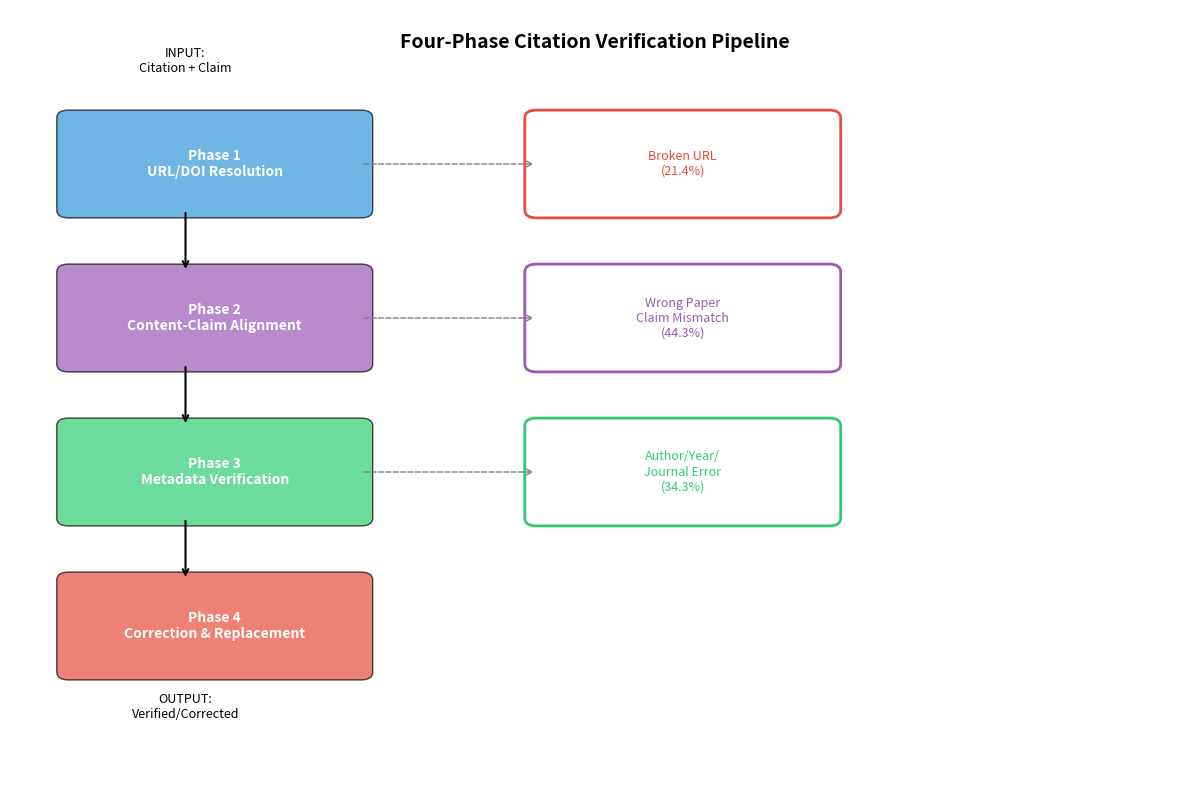
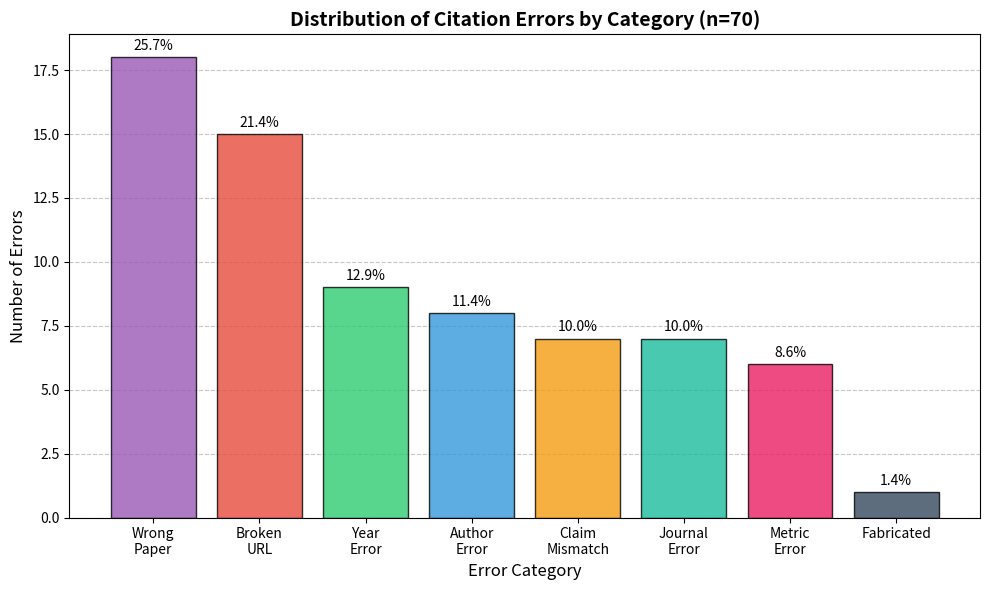
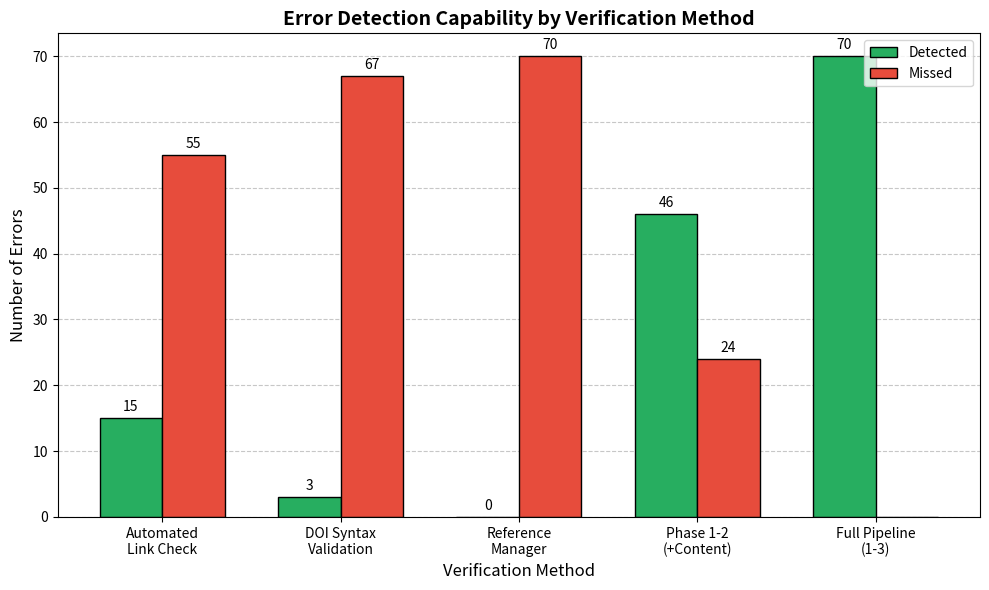
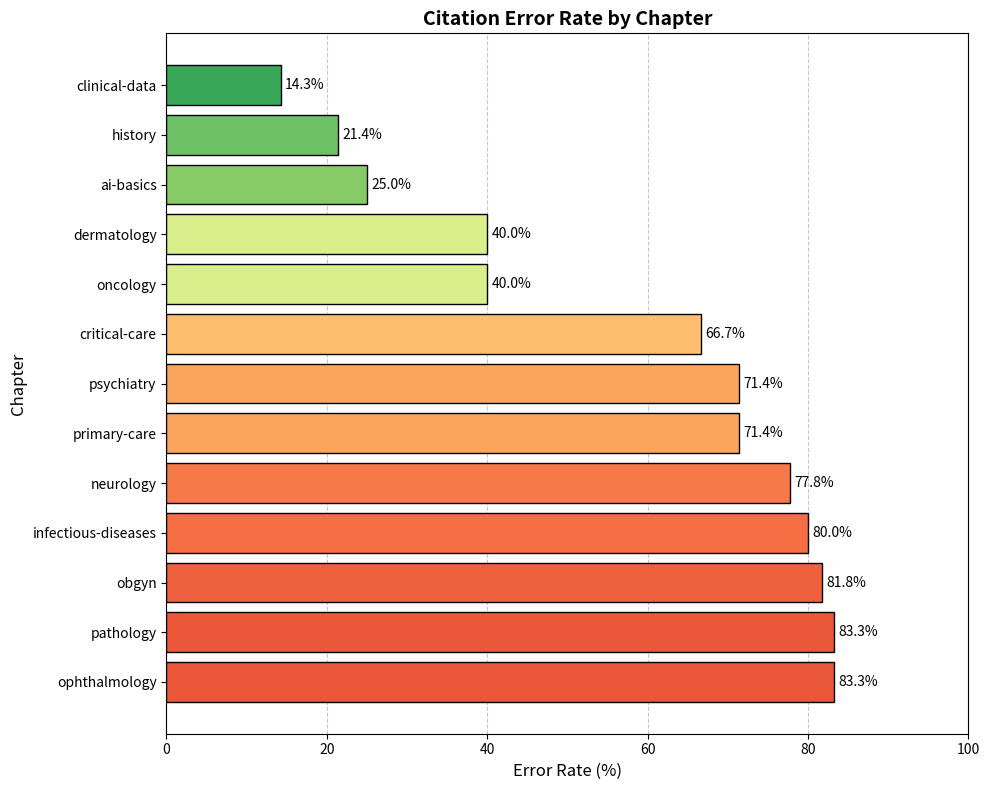
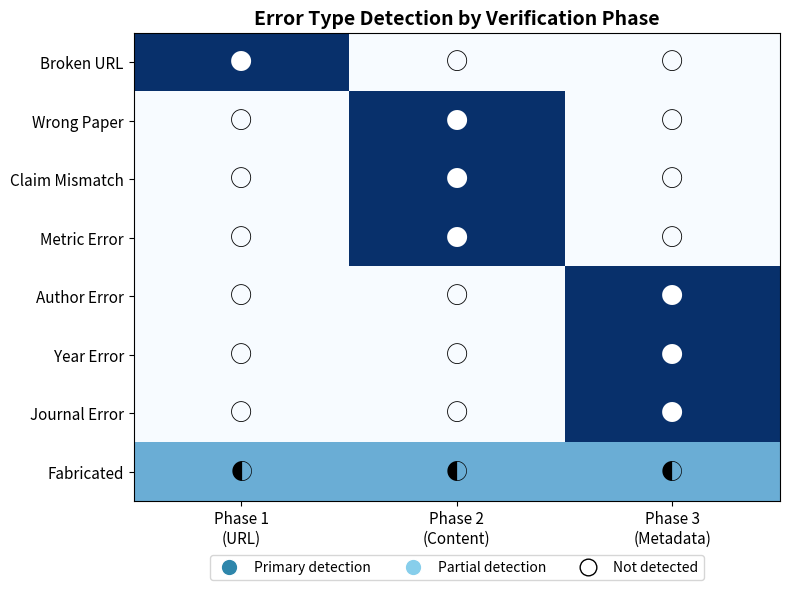
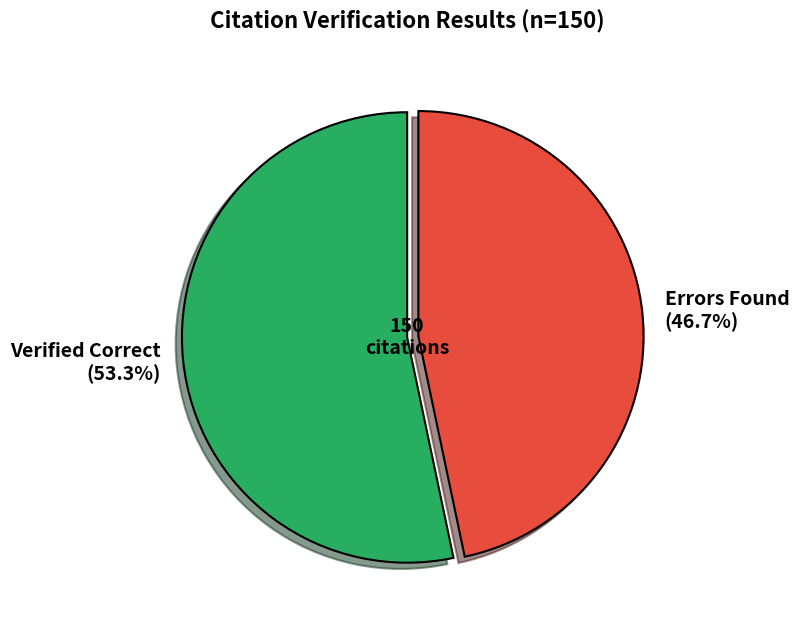

Write Python code to recreate these figures, in order.
#!/usr/bin/env python3
"""
Figure Generator for Citation Verification Paper

Generates publication-quality figures for the research paper.

Requires: matplotlib, seaborn, pandas
Install: pip install matplotlib seaborn pandas
"""

import json
import argparse
from pathlib import Path
from typing import Dict, List, Optional

try:
    import matplotlib.pyplot as plt
    import matplotlib.patches as mpatches
    import seaborn as sns
    import pandas as pd
    PLOTTING_AVAILABLE = True
except ImportError:
    PLOTTING_AVAILABLE = False
    print("Warning: matplotlib/seaborn not installed. Install with: pip install matplotlib seaborn pandas")


# Publication-quality settings
FIGURE_DPI = 300
FIGURE_FORMAT = 'png'  # or 'pdf', 'svg'

# Color palette (colorblind-friendly)
COLORS = {
    'broken_url': '#E74C3C',      # Red
    'wrong_paper': '#9B59B6',     # Purple
    'author_error': '#3498DB',    # Blue
    'year_error': '#2ECC71',      # Green
    'claim_mismatch': '#F39C12',  # Orange
    'journal_error': '#1ABC9C',   # Teal
    'metric_error': '#E91E63',    # Pink
    'fabricated': '#34495E',      # Dark gray
    'verified': '#27AE60',        # Green
}


def load_report(report_path: str) -> Dict:
    """Load verification report from JSON."""
    with open(report_path, 'r', encoding='utf-8') as f:
        return json.load(f)


def figure_1_pipeline_diagram(output_dir: Path) -> None:
    """
    Figure 1: Four-Phase Pipeline Diagram

    Creates a flowchart showing the verification pipeline.
    """
    if not PLOTTING_AVAILABLE:
        return

    fig, ax = plt.subplots(figsize=(12, 8))
    ax.set_xlim(0, 10)
    ax.set_ylim(0, 10)
    ax.axis('off')

    # Phase boxes
    phases = [
        (1.5, 8, 'Phase 1\nURL/DOI Resolution', '#3498DB'),
        (1.5, 6, 'Phase 2\nContent-Claim Alignment', '#9B59B6'),
        (1.5, 4, 'Phase 3\nMetadata Verification', '#2ECC71'),
        (1.5, 2, 'Phase 4\nCorrection & Replacement', '#E74C3C'),
    ]

    # Error outputs
    errors = [
        (5.5, 8, 'Broken URL\n(21.4%)', '#E74C3C'),
        (5.5, 6, 'Wrong Paper\nClaim Mismatch\n(44.3%)', '#9B59B6'),
        (5.5, 4, 'Author/Year/\nJournal Error\n(34.3%)', '#2ECC71'),
    ]

    # Draw phase boxes
    for x, y, text, color in phases:
        box = mpatches.FancyBboxPatch(
            (x-1, y-0.6), 2.5, 1.2,
            boxstyle="round,pad=0.1",
            facecolor=color, edgecolor='black', alpha=0.7
        )
        ax.add_patch(box)
        ax.text(x+0.25, y, text, ha='center', va='center', fontsize=10, fontweight='bold', color='white')

    # Draw error output boxes
    for x, y, text, color in errors:
        box = mpatches.FancyBboxPatch(
            (x-1, y-0.6), 2.5, 1.2,
            boxstyle="round,pad=0.1",
            facecolor='white', edgecolor=color, linewidth=2
        )
        ax.add_patch(box)
        ax.text(x+0.25, y, text, ha='center', va='center', fontsize=9, color=color)

    # Draw arrows between phases
    for i in range(3):
        ax.annotate('', xy=(1.5, phases[i+1][1]+0.6), xytext=(1.5, phases[i][1]-0.6),
                    arrowprops=dict(arrowstyle='->', color='black', lw=1.5))

    # Draw arrows to error outputs
    for i in range(3):
        ax.annotate('', xy=(errors[i][0]-1, errors[i][1]), xytext=(phases[i][0]+1.5, phases[i][1]),
                    arrowprops=dict(arrowstyle='->', color='gray', lw=1, ls='--'))

    # Title
    ax.text(5, 9.5, 'Four-Phase Citation Verification Pipeline', ha='center', fontsize=14, fontweight='bold')

    # Input/Output labels
    ax.text(1.5, 9.2, 'INPUT:\nCitation + Claim', ha='center', fontsize=9, style='italic')
    ax.text(1.5, 0.8, 'OUTPUT:\nVerified/Corrected', ha='center', fontsize=9, style='italic')

    plt.tight_layout()
    plt.savefig(output_dir / 'figure1_pipeline.png', dpi=FIGURE_DPI, bbox_inches='tight')
    plt.close()
    print(f"  Saved: figure1_pipeline.png")


def figure_2_error_distribution(report: Dict, output_dir: Path) -> None:
    """
    Figure 2: Error Distribution Bar Chart

    Shows the distribution of error types.
    """
    if not PLOTTING_AVAILABLE:
        return

    # Extract data from report or use provided data
    categories = ['Wrong\nPaper', 'Broken\nURL', 'Year\nError', 'Author\nError',
                  'Claim\nMismatch', 'Journal\nError', 'Metric\nError', 'Fabricated']
    counts = [18, 15, 9, 8, 7, 7, 6, 1]
    percentages = [25.7, 21.4, 12.9, 11.4, 10.0, 10.0, 8.6, 1.4]

    colors = [COLORS['wrong_paper'], COLORS['broken_url'], COLORS['year_error'],
              COLORS['author_error'], COLORS['claim_mismatch'], COLORS['journal_error'],
              COLORS['metric_error'], COLORS['fabricated']]

    fig, ax = plt.subplots(figsize=(10, 6))

    bars = ax.bar(categories, counts, color=colors, edgecolor='black', alpha=0.8)

    # Add percentage labels on bars
    for bar, pct in zip(bars, percentages):
        height = bar.get_height()
        ax.annotate(f'{pct}%',
                    xy=(bar.get_x() + bar.get_width() / 2, height),
                    xytext=(0, 3),
                    textcoords="offset points",
                    ha='center', va='bottom', fontsize=10)

    ax.set_ylabel('Number of Errors', fontsize=12)
    ax.set_xlabel('Error Category', fontsize=12)
    ax.set_title('Distribution of Citation Errors by Category (n=70)', fontsize=14, fontweight='bold')

    # Add gridlines
    ax.yaxis.grid(True, linestyle='--', alpha=0.7)
    ax.set_axisbelow(True)

    plt.tight_layout()
    plt.savefig(output_dir / 'figure2_error_distribution.png', dpi=FIGURE_DPI, bbox_inches='tight')
    plt.close()
    print(f"  Saved: figure2_error_distribution.png")


def figure_3_detection_comparison(output_dir: Path) -> None:
    """
    Figure 3: Detection Capability Comparison

    Compares what different verification methods can detect.
    """
    if not PLOTTING_AVAILABLE:
        return

    methods = ['Automated\nLink Check', 'DOI Syntax\nValidation', 'Reference\nManager',
               'Phase 1-2\n(+Content)', 'Full Pipeline\n(1-3)']
    detected = [15, 3, 0, 46, 70]
    missed = [55, 67, 70, 24, 0]

    x = range(len(methods))
    width = 0.35

    fig, ax = plt.subplots(figsize=(10, 6))

    bars1 = ax.bar([i - width/2 for i in x], detected, width, label='Detected', color='#27AE60', edgecolor='black')
    bars2 = ax.bar([i + width/2 for i in x], missed, width, label='Missed', color='#E74C3C', edgecolor='black')

    # Add labels
    for bar in bars1:
        height = bar.get_height()
        ax.annotate(f'{height}',
                    xy=(bar.get_x() + bar.get_width() / 2, height),
                    xytext=(0, 3),
                    textcoords="offset points",
                    ha='center', va='bottom', fontsize=10)

    for bar in bars2:
        height = bar.get_height()
        if height > 0:
            ax.annotate(f'{height}',
                        xy=(bar.get_x() + bar.get_width() / 2, height),
                        xytext=(0, 3),
                        textcoords="offset points",
                        ha='center', va='bottom', fontsize=10)

    ax.set_ylabel('Number of Errors', fontsize=12)
    ax.set_xlabel('Verification Method', fontsize=12)
    ax.set_title('Error Detection Capability by Verification Method', fontsize=14, fontweight='bold')
    ax.set_xticks(x)
    ax.set_xticklabels(methods)
    ax.legend(loc='upper right')

    ax.yaxis.grid(True, linestyle='--', alpha=0.7)
    ax.set_axisbelow(True)

    plt.tight_layout()
    plt.savefig(output_dir / 'figure3_detection_comparison.png', dpi=FIGURE_DPI, bbox_inches='tight')
    plt.close()
    print(f"  Saved: figure3_detection_comparison.png")


def figure_4_chapter_heatmap(output_dir: Path) -> None:
    """
    Figure 4: Error Rate Heatmap by Chapter

    Shows error rates across chapters as a heatmap.
    """
    if not PLOTTING_AVAILABLE:
        return

    # Chapter data
    chapters = ['history', 'ai-basics', 'clinical-data', 'obgyn', 'critical-care',
                'infectious-diseases', 'oncology', 'neurology', 'psychiatry',
                'primary-care', 'pathology', 'dermatology', 'ophthalmology']

    error_rates = [21.4, 25.0, 14.3, 81.8, 66.7, 80.0, 40.0, 77.8, 71.4, 71.4, 83.3, 40.0, 83.3]

    # Create DataFrame
    df = pd.DataFrame({'Chapter': chapters, 'Error Rate (%)': error_rates})
    df = df.sort_values('Error Rate (%)', ascending=False)

    fig, ax = plt.subplots(figsize=(10, 8))

    # Horizontal bar chart with color gradient
    colors = plt.cm.RdYlGn_r(df['Error Rate (%)'].values / 100)

    bars = ax.barh(df['Chapter'], df['Error Rate (%)'], color=colors, edgecolor='black')

    # Add percentage labels
    for bar in bars:
        width = bar.get_width()
        ax.annotate(f'{width:.1f}%',
                    xy=(width, bar.get_y() + bar.get_height()/2),
                    xytext=(3, 0),
                    textcoords="offset points",
                    ha='left', va='center', fontsize=10)

    ax.set_xlabel('Error Rate (%)', fontsize=12)
    ax.set_ylabel('Chapter', fontsize=12)
    ax.set_title('Citation Error Rate by Chapter', fontsize=14, fontweight='bold')
    ax.set_xlim(0, 100)

    ax.xaxis.grid(True, linestyle='--', alpha=0.7)
    ax.set_axisbelow(True)

    plt.tight_layout()
    plt.savefig(output_dir / 'figure4_chapter_heatmap.png', dpi=FIGURE_DPI, bbox_inches='tight')
    plt.close()
    print(f"  Saved: figure4_chapter_heatmap.png")


def figure_5_phase_detection_matrix(output_dir: Path) -> None:
    """
    Figure 5: Error Type Detection by Phase Matrix

    Shows which phase detects which error types.
    """
    if not PLOTTING_AVAILABLE:
        return

    error_types = ['Broken URL', 'Wrong Paper', 'Claim Mismatch', 'Metric Error',
                   'Author Error', 'Year Error', 'Journal Error', 'Fabricated']
    phases = ['Phase 1\n(URL)', 'Phase 2\n(Content)', 'Phase 3\n(Metadata)']

    # Detection matrix: 1 = primary detection, 0.5 = partial, 0 = not detected
    matrix = [
        [1, 0, 0],      # Broken URL
        [0, 1, 0],      # Wrong Paper
        [0, 1, 0],      # Claim Mismatch
        [0, 1, 0],      # Metric Error
        [0, 0, 1],      # Author Error
        [0, 0, 1],      # Year Error
        [0, 0, 1],      # Journal Error
        [0.5, 0.5, 0.5],  # Fabricated (can be detected at multiple phases)
    ]

    fig, ax = plt.subplots(figsize=(8, 6))

    cmap = plt.cm.Blues
    im = ax.imshow(matrix, cmap=cmap, aspect='auto', vmin=0, vmax=1)

    ax.set_xticks(range(len(phases)))
    ax.set_xticklabels(phases, fontsize=11)
    ax.set_yticks(range(len(error_types)))
    ax.set_yticklabels(error_types, fontsize=11)

    # Add text annotations
    for i in range(len(error_types)):
        for j in range(len(phases)):
            val = matrix[i][j]
            text = '●' if val == 1 else ('◐' if val == 0.5 else '○')
            color = 'white' if val > 0.5 else 'black'
            ax.text(j, i, text, ha='center', va='center', fontsize=16, color=color)

    ax.set_title('Error Type Detection by Verification Phase', fontsize=14, fontweight='bold')

    # Legend
    legend_elements = [
        plt.Line2D([0], [0], marker='o', color='w', markerfacecolor='#2E86AB',
                   markersize=12, label='Primary detection'),
        plt.Line2D([0], [0], marker='o', color='w', markerfacecolor='#87CEEB',
                   markersize=12, label='Partial detection'),
        plt.Line2D([0], [0], marker='o', color='w', markerfacecolor='white',
                   markeredgecolor='black', markersize=12, label='Not detected'),
    ]
    ax.legend(handles=legend_elements, loc='upper center', bbox_to_anchor=(0.5, -0.1), ncol=3)

    plt.tight_layout()
    plt.savefig(output_dir / 'figure5_detection_matrix.png', dpi=FIGURE_DPI, bbox_inches='tight')
    plt.close()
    print(f"  Saved: figure5_detection_matrix.png")


def figure_6_pie_chart(output_dir: Path) -> None:
    """
    Figure 6: Overall Results Pie Chart

    Shows proportion of correct vs error citations.
    """
    if not PLOTTING_AVAILABLE:
        return

    labels = ['Verified Correct\n(53.3%)', 'Errors Found\n(46.7%)']
    sizes = [53.3, 46.7]
    colors = ['#27AE60', '#E74C3C']
    explode = (0, 0.05)

    fig, ax = plt.subplots(figsize=(8, 8))

    wedges, texts, autotexts = ax.pie(
        sizes, explode=explode, labels=labels, colors=colors,
        autopct='', startangle=90, shadow=True,
        wedgeprops=dict(edgecolor='black', linewidth=1.5)
    )

    # Customize text
    for text in texts:
        text.set_fontsize(14)
        text.set_fontweight('bold')

    ax.set_title('Citation Verification Results (n=150)', fontsize=16, fontweight='bold', pad=20)

    # Add center text
    ax.text(0, 0, '150\ncitations', ha='center', va='center', fontsize=14, fontweight='bold')

    plt.tight_layout()
    plt.savefig(output_dir / 'figure6_pie_chart.png', dpi=FIGURE_DPI, bbox_inches='tight')
    plt.close()
    print(f"  Saved: figure6_pie_chart.png")


def generate_all_figures(report_path: Optional[str], output_dir: str) -> None:
    """Generate all figures for the paper."""
    output_path = Path(output_dir)
    output_path.mkdir(parents=True, exist_ok=True)

    # Load report if provided
    report = load_report(report_path) if report_path else {}

    print("Generating figures...")

    figure_1_pipeline_diagram(output_path)
    figure_2_error_distribution(report, output_path)
    figure_3_detection_comparison(output_path)
    figure_4_chapter_heatmap(output_path)
    figure_5_phase_detection_matrix(output_path)
    figure_6_pie_chart(output_path)

    print(f"\nAll figures saved to: {output_path}")


def main():
    parser = argparse.ArgumentParser(description='Generate figures for citation verification paper')
    parser.add_argument('-r', '--report', help='Verification report JSON file (optional)')
    parser.add_argument('-o', '--output', default='figures', help='Output directory for figures')

    args = parser.parse_args()

    if not PLOTTING_AVAILABLE:
        print("Error: matplotlib and seaborn are required.")
        print("Install with: pip install matplotlib seaborn pandas")
        return

    generate_all_figures(args.report, args.output)


if __name__ == '__main__':
    main()
